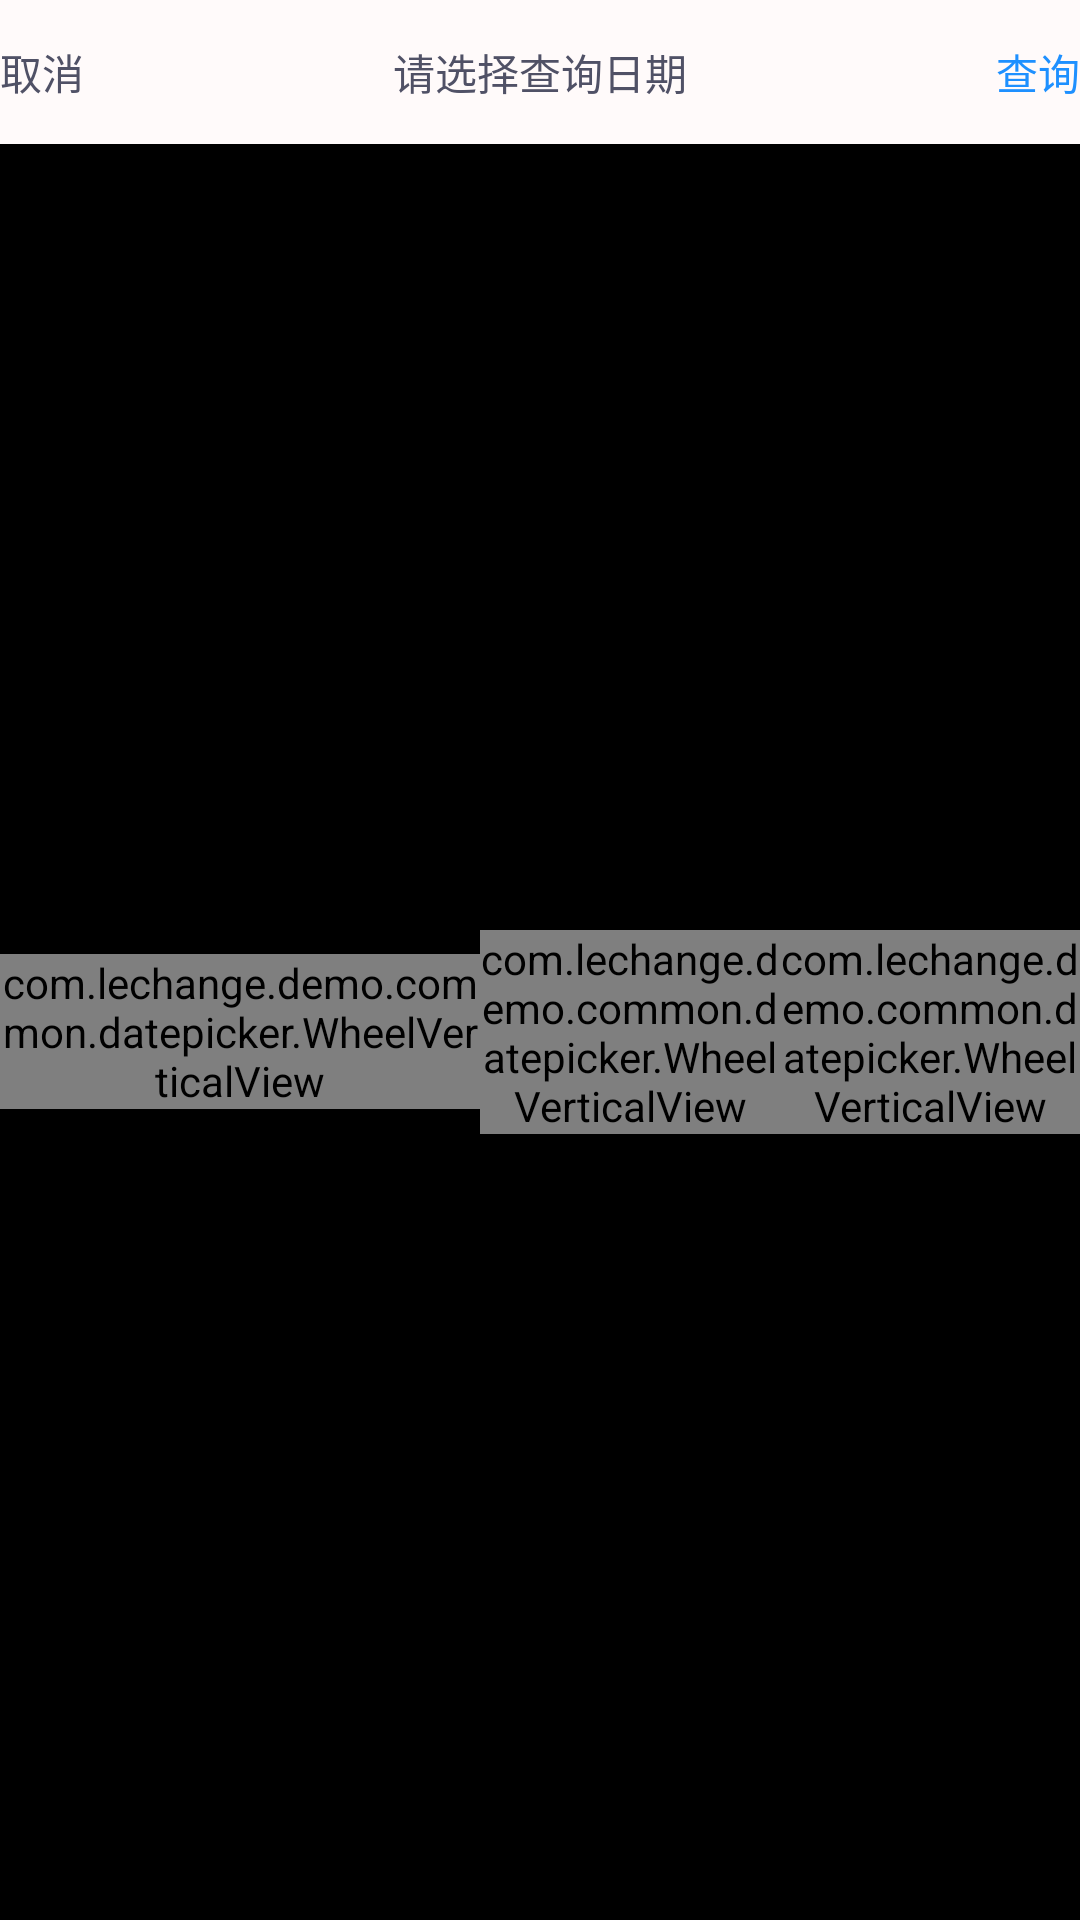

Android layout source for this screen:
<!-- AndroidManifest.xml: application theme AppTheme -->
<!-- res/layout/widget_common_datepicker.xml -->
<?xml version="1.0" encoding="utf-8"?>

<LinearLayout xmlns:android="http://schemas.android.com/apk/res/android"
    xmlns:wheel="http://schemas.android.com/apk/res-auto"
    android:layout_width="match_parent"
    android:layout_height="wrap_content"
    android:gravity="center"
    android:orientation="vertical" >

    <LinearLayout
        android:layout_width="match_parent"
        android:layout_height="48dp"
        android:background="#fffafa"
        android:orientation="horizontal" >

        <Button
            android:id="@+id/cancel"
            android:layout_width="wrap_content"
            android:layout_height="match_parent"
            android:background="@null"
            android:text="@string/cancel"
            android:textColor="#505166" />

        <TextView
            android:id="@+id/notice"
            android:layout_width="match_parent"
            android:layout_height="match_parent"
            android:layout_weight="1"
            android:gravity="center"
            android:textColor="#505166"
            android:text="@string/select_day" />

        <Button
            android:id="@+id/search"
            android:layout_width="wrap_content"
            android:layout_height="match_parent"
            android:background="@null"
            android:textColor="#1e90ff"
            android:text="@string/query" />
    </LinearLayout>

    <LinearLayout
        android:layout_width="match_parent"
        android:layout_height="match_parent"
        android:orientation="horizontal" >

        <LinearLayout
            android:layout_width="0dp"
            android:layout_height="match_parent"
            android:layout_weight="8"
            android:gravity="center"
            android:orientation="horizontal" >

            <com.lechange.demo.common.datepicker.WheelVerticalView
                android:id="@+id/year_wheel"
                android:layout_width="wrap_content"
                android:layout_height="wrap_content"
                wheel:isAllVisible="false"
                wheel:visibleItems="3" />

            <TextView
                android:layout_width="wrap_content"
                android:layout_height="wrap_content"
                android:text="@string/year"
                android:textColor="#3b3b3b"
                android:textSize="20dp" />
        </LinearLayout>

        <LinearLayout
            android:layout_width="0dp"
            android:layout_height="match_parent"
            android:layout_weight="5"
            android:gravity="center"
            android:orientation="horizontal" >

            <com.lechange.demo.common.datepicker.WheelVerticalView
                android:id="@+id/month_wheel"
                android:layout_width="wrap_content"
                android:layout_height="wrap_content"
                wheel:isAllVisible="false"
                wheel:visibleItems="5" />

            <TextView
                android:layout_width="wrap_content"
                android:layout_height="wrap_content"
                android:text="@string/month"
                 android:textColor="#3b3b3b"
                android:textSize="20dp" />
        </LinearLayout>

        <LinearLayout
            android:layout_width="0dp"
            android:layout_height="match_parent"
            android:layout_weight="5"
            android:gravity="center"
            android:orientation="horizontal" >

            <com.lechange.demo.common.datepicker.WheelVerticalView
                android:id="@+id/day_wheel"
                android:layout_width="wrap_content"
                android:layout_height="wrap_content"
                wheel:isAllVisible="false"
                wheel:visibleItems="5" />

            <TextView
                android:layout_width="wrap_content"
                android:layout_height="wrap_content"
                android:text="@string/day"
                 android:textColor="#3b3b3b"
                android:textSize="20dp" />
        </LinearLayout>
    </LinearLayout>

</LinearLayout>
<!-- resources referenced by this layout -->
<resources>
  <string name="cancel">取消</string>
  <string name="day">日</string>
  <string name="month">月</string>
  <string name="query">查询</string>
  <string name="select_day">请选择查询日期</string>
  <string name="year">年</string>
  <style name="AppTheme" parent="@android:style/Theme">
          
          <item name="android:windowNoTitle">true</item>            
           
          <item name="android:windowAnimationStyle">@style/activityAnimation</item>
      </style>
  <style name="activityAnimation" parent="@android:style/Animation">
          <item name="android:activityOpenEnterAnimation">@anim/slide_right_in</item>
   		<item name="android:activityOpenExitAnimation">@anim/slide_left_out</item>
  		<item name="android:activityCloseEnterAnimation">@anim/slide_left_in</item>
  		<item name="android:activityCloseExitAnimation">@anim/slide_right_out</item>      
      </style>
</resources>
